Run: headless pygame with SDL's dummy video driver; simulated clock (each Clock.tick advances the game by its frame time, no real sleeping); random seed 0; keys injected as events and as key.get_pressed() state; mouse plan: one left click at the window centre at the start of phase 2, then a move to the lower-right quarter at the start of phase 3.
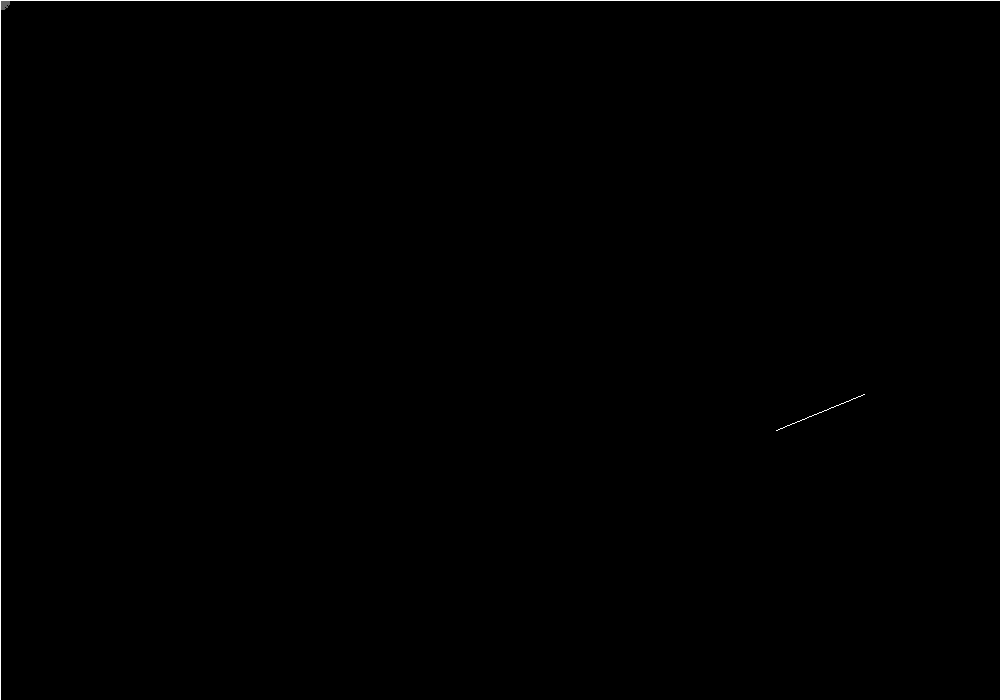
Frame 1 of 4 · flips 1–60 · no input
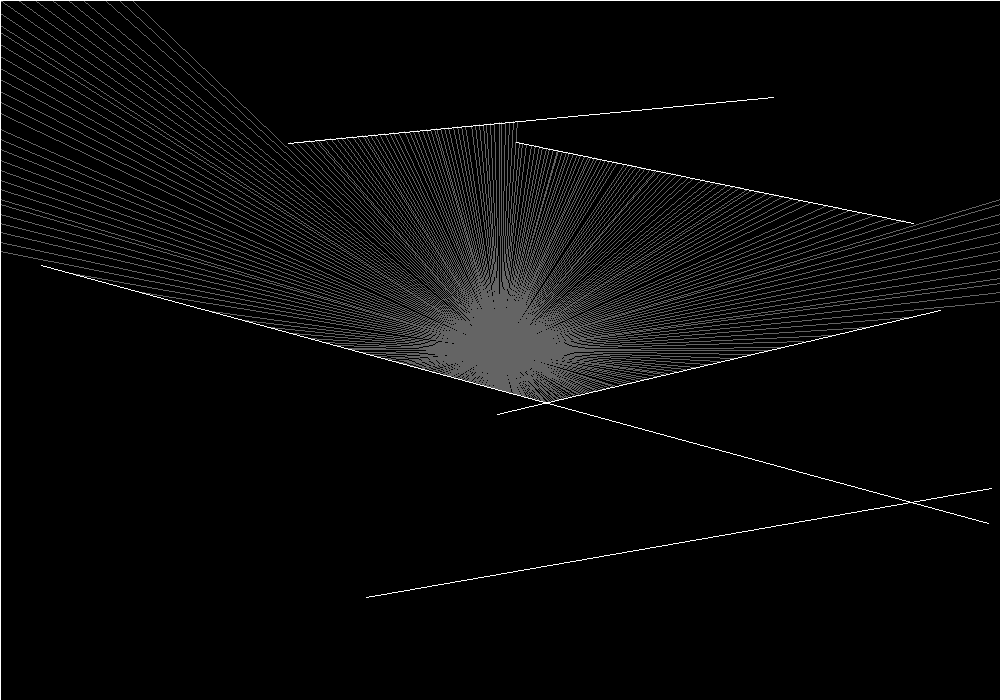
Frame 2 of 4 · flips 61–180 · clicked the window centre · tapped SPACE, RETURN · held RIGHT (→), D
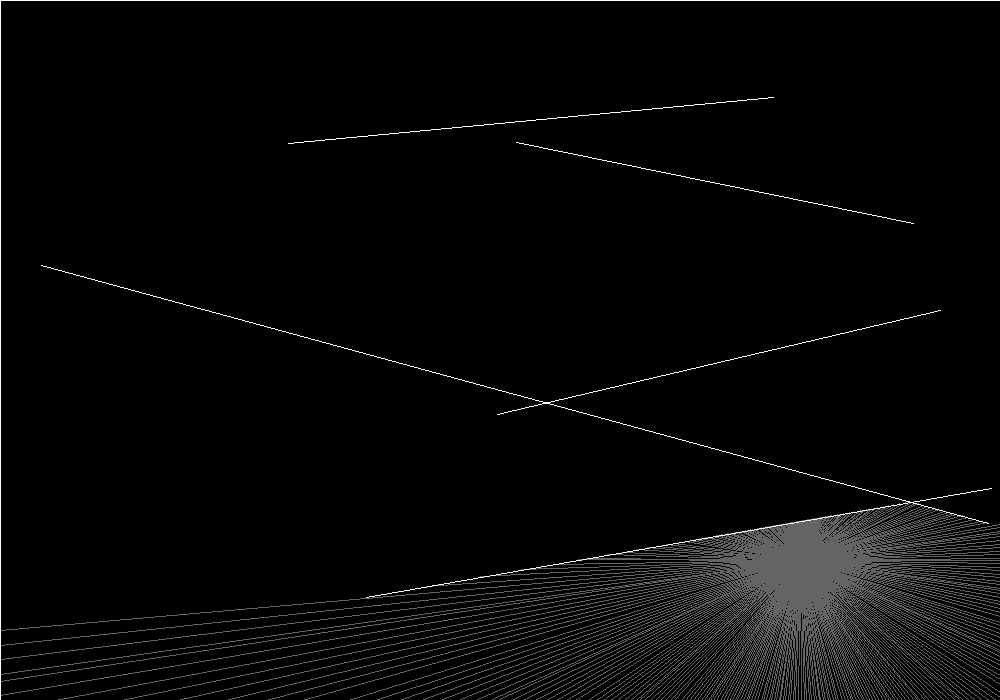
Frame 3 of 4 · flips 181–300 · moved the mouse to the lower-right quarter · held DOWN (↓), S
Frame 4 of 4 · flips 301–420 · held LEFT (←), A, UP (↑), W · screen unchanged from frame 3, image omitted

The pygame program that drew these frames:

from math import cos, sin
from random import randint
import pygame as pg

DIM = [1000, 700]
FPS = 60
RES = 1
vec = pg.Vector2

class Player():
    def __init__(self) -> None:
        self.pos = vec(pg.mouse.get_pos())
        self.rays = [Ray(self, i/RES) for i in range(0, int(360*RES))]
        pass

    def update(self):
        self.pos = vec(pg.mouse.get_pos())
        try:
            list(map(lambda x: x.update(), self.rays))
        except: pass

class Ray():
    def __init__(self, player, angle) -> None:
        self.dir = vec(cos(angle), sin(angle))
        self.player = player
        self.epos = self.dir*10
        
        pass
        
    def calcIntersect(self):
        results = []

        x3 = self.player.pos.x
        y3 = self.player.pos.y
        x4 = self.player.pos.x + self.dir.x
        y4 = self.player.pos.y + self.dir.y

        for w in bounds:
            x1 = w.start.x
            y1 = w.start.y
            x2 = w.end.x
            y2 = w.end.y

            den = (x1 - x2) * (y3 - y4) - (y1 - y2) * (x3 - x4)
            if den == 0: continue

            t = ((x1 - x3) * (y3 - y4) - (y1 - y3) * (x3 - x4)) / den
            u = -((x1 - x2) * (y1 - y3) - (y1 - y2) * (x1 - x3)) / den

            if t > 0 and t < 1 and u > 0:
                results.append(
                    vec(
                        x1 + t * (x2 - x1),
                        y1 + t * (y2 - y1)
                    )
                )
            else: pass

        results.sort(key = lambda x: ((x.x-self.player.pos.x)**2+(x.y-self.player.pos.y)**2)**0.5)

        return results[0]

    def update(self):
        self.epos = self.calcIntersect()



        pass

class Boundary():
    def __init__(self, start:tuple, end:tuple) -> None:
        self.start = vec(start)
        self.end = vec(end)
        pass


def genBoundaries(n):
    ret= [Boundary((randint(0, DIM[0]), randint(0, DIM[1])), (randint(0, DIM[0]), randint(0, DIM[1]))) for i in range(n)]
    ret.append(Boundary((0, 0), (0, DIM[1])))
    ret.append(Boundary((0, 0), (DIM[0], 0)))
    ret.append(Boundary(DIM, (0, DIM[1])))
    ret.append(Boundary(DIM, (DIM[0], 0)))
    return ret

if __name__ == '__main__':
    pg.init()
    disp = pg.display.set_mode(DIM)
    clock = pg.time.Clock()
    bounds = genBoundaries(1)
    player = Player()

    running = 1
    while running:
        for event in pg.event.get():
            if event.type == pg.QUIT:
                running = 0
            if event.type == pg.MOUSEBUTTONUP:
                bounds = genBoundaries(5)
        disp.fill((0,0,0))

        player.update()

        for r in player.rays:
            pg.draw.line(disp, (100,100,100), player.pos, r.epos)

        for b in bounds:
            pg.draw.line(disp, (255,255,255), b.start, b.end)

        

        


        pg.display.update()
        clock.tick(FPS)
